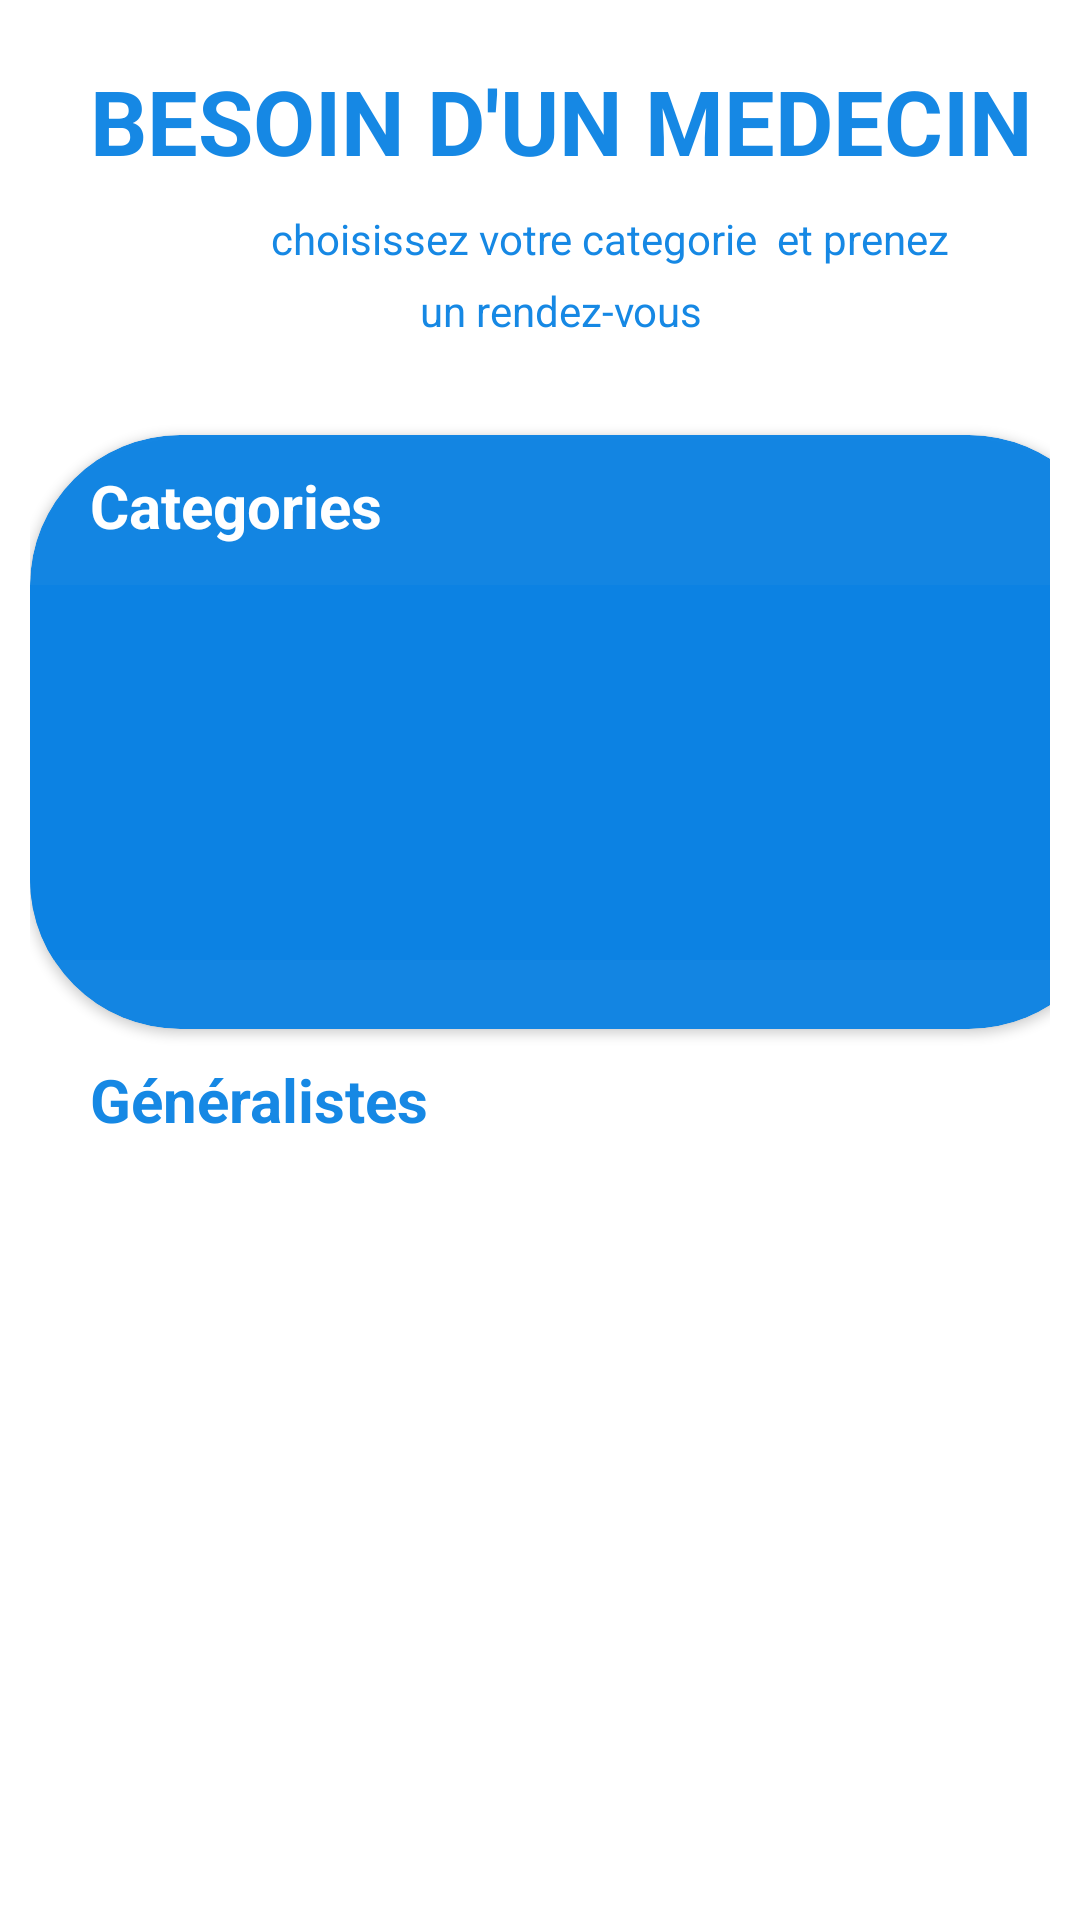

The Android layout XML behind this screen, and the referenced resources:
<!-- AndroidManifest.xml: application theme Theme.My_horizontalRecycleview -->
<!-- res/layout/activity_main.xml -->
<?xml version="1.0" encoding="utf-8"?>
<LinearLayout
    xmlns:android="http://schemas.android.com/apk/res/android"
    xmlns:app="http://schemas.android.com/apk/res-auto"
    xmlns:tools="http://schemas.android.com/tools"
    android:layout_width="match_parent"
    android:layout_height="match_parent"
    android:orientation="vertical"
    android:gravity=""
    android:padding="10dp"
    android:background="@color/white"
    tools:context=".MainActivity">

    <LinearLayout
        android:layout_width="wrap_content"
        android:layout_height="100dp"
        android:orientation="vertical"
        android:layout_marginTop="10dp">

        <TextView
            android:layout_width="359dp"
            android:layout_height="45dp"
            android:layout_marginLeft="20dp"
            android:text="BESOIN D'UN MEDECIN"
            android:textColor="#F50C83E3"
            android:textSize="30dp"
            android:textStyle="bold"
             />

        <TextView
            android:layout_width="wrap_content"
            android:layout_height="wrap_content"
            android:layout_marginLeft="80dp"
            android:layout_marginTop="5dp"
            android:gravity="center"
            android:text="choisissez votre categorie  et prenez "
            android:textColor="#F50C83E3"
            android:layout_marginStart="80dp" />

        <TextView
            android:layout_width="wrap_content"
            android:layout_height="wrap_content"
            android:layout_marginLeft="130dp"
            android:layout_marginTop="5dp"
            android:gravity="center"
            android:text="un rendez-vous"
            android:textColor="#F50C83E3" />



    </LinearLayout>

    <androidx.cardview.widget.CardView
        android:layout_width="363dp"
        android:layout_height="198dp"
        android:layout_marginTop="25dp"
        android:orientation="vertical"
        android:scrollbarSize="20dp"
        app:cardBackgroundColor="#F50C83E3"
        app:cardCornerRadius="50dp">

        <TextView
            android:layout_width="match_parent"
            android:layout_height="wrap_content"
            android:layout_marginLeft="20dp"
            android:layout_marginTop="10dp"
            android:text="Categories"
            android:textColor="@color/white"
            android:textSize="20sp"
            android:textStyle="bold" />

        <androidx.recyclerview.widget.RecyclerView
            android:id="@+id/recycler_view"
            android:layout_width="356dp"
            android:layout_height="125dp"
            android:layout_marginTop="50dp"
            android:background="#F50C83E3" />
    </androidx.cardview.widget.CardView>

    <TextView
        android:layout_width="match_parent"
        android:layout_height="wrap_content"
        android:text="Généralistes"
        android:textColor="#F50C83E3"
        android:layout_marginTop="10dp"
        android:layout_marginLeft="20dp"
        android:textSize="20dp"
        android:textStyle="bold" />


    <LinearLayout

        android:layout_width="wrap_content"
        android:layout_height="wrap_content">

        <ListView
            android:id="@+id/list1"
            android:layout_width="match_parent"
            android:layout_height="320dp"
            android:layout_marginTop="10dp"/>

    </LinearLayout>
</LinearLayout>
<!-- resources referenced by this layout -->
<resources>
  <style name="Theme.My_horizontalRecycleview" parent="Theme.MaterialComponents.Light.NoActionBar">
          
          <item name="colorPrimary">@color/purple_500</item>
          <item name="colorPrimaryVariant">@color/purple_700</item>
          <item name="colorOnPrimary">@color/white</item>
          
          <item name="colorSecondary">@color/teal_200</item>
          <item name="colorSecondaryVariant">@color/teal_700</item>
          <item name="colorOnSecondary">@color/black</item>
          
          <item name="android:statusBarColor" tools:targetApi="l">?attr/colorPrimaryVariant</item>
          
      </style>
  <!-- not gathered from this repository: default colours our renderer supplied (Android Studio template values) -->
  <color name="purple_500">#FF6200EE</color>
  <color name="purple_700">#FF3700B3</color>
  <color name="teal_200">#FF03DAC5</color>
  <color name="teal_700">#FF018786</color>
  <color name="black">#FF000000</color>
  <color name="white">#FFFFFFFF</color>
</resources>
